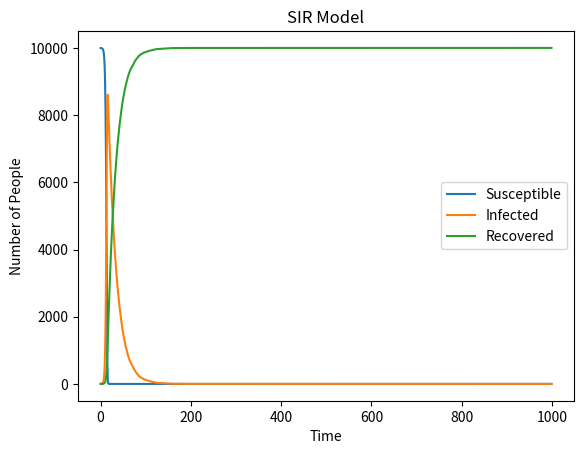

Here is the Python script that generated this plot:
import numpy as np
import matplotlib.pyplot as plt

N = 10000  
beta = 0.3 
gamma = 0.05  
S, I, R = N - 1, 1, 0  
S_list, I_list, R_list = [], [], []

time_steps = 1000
for _ in range(time_steps):
    new_infections = np.random.binomial(S, I / N)
    new_recoveries = np.random.binomial(I, gamma)
    
    S -= new_infections
    I += new_infections - new_recoveries
    R += new_recoveries
    
    S_list.append(S)
    I_list.append(I)
    R_list.append(R)

plt.plot(S_list, label='Susceptible')
plt.plot(I_list, label='Infected')
plt.plot(R_list, label='Recovered')
plt.xlabel('Time')
plt.ylabel('Number of People')
plt.title('SIR Model')
plt.legend()
plt.show()
